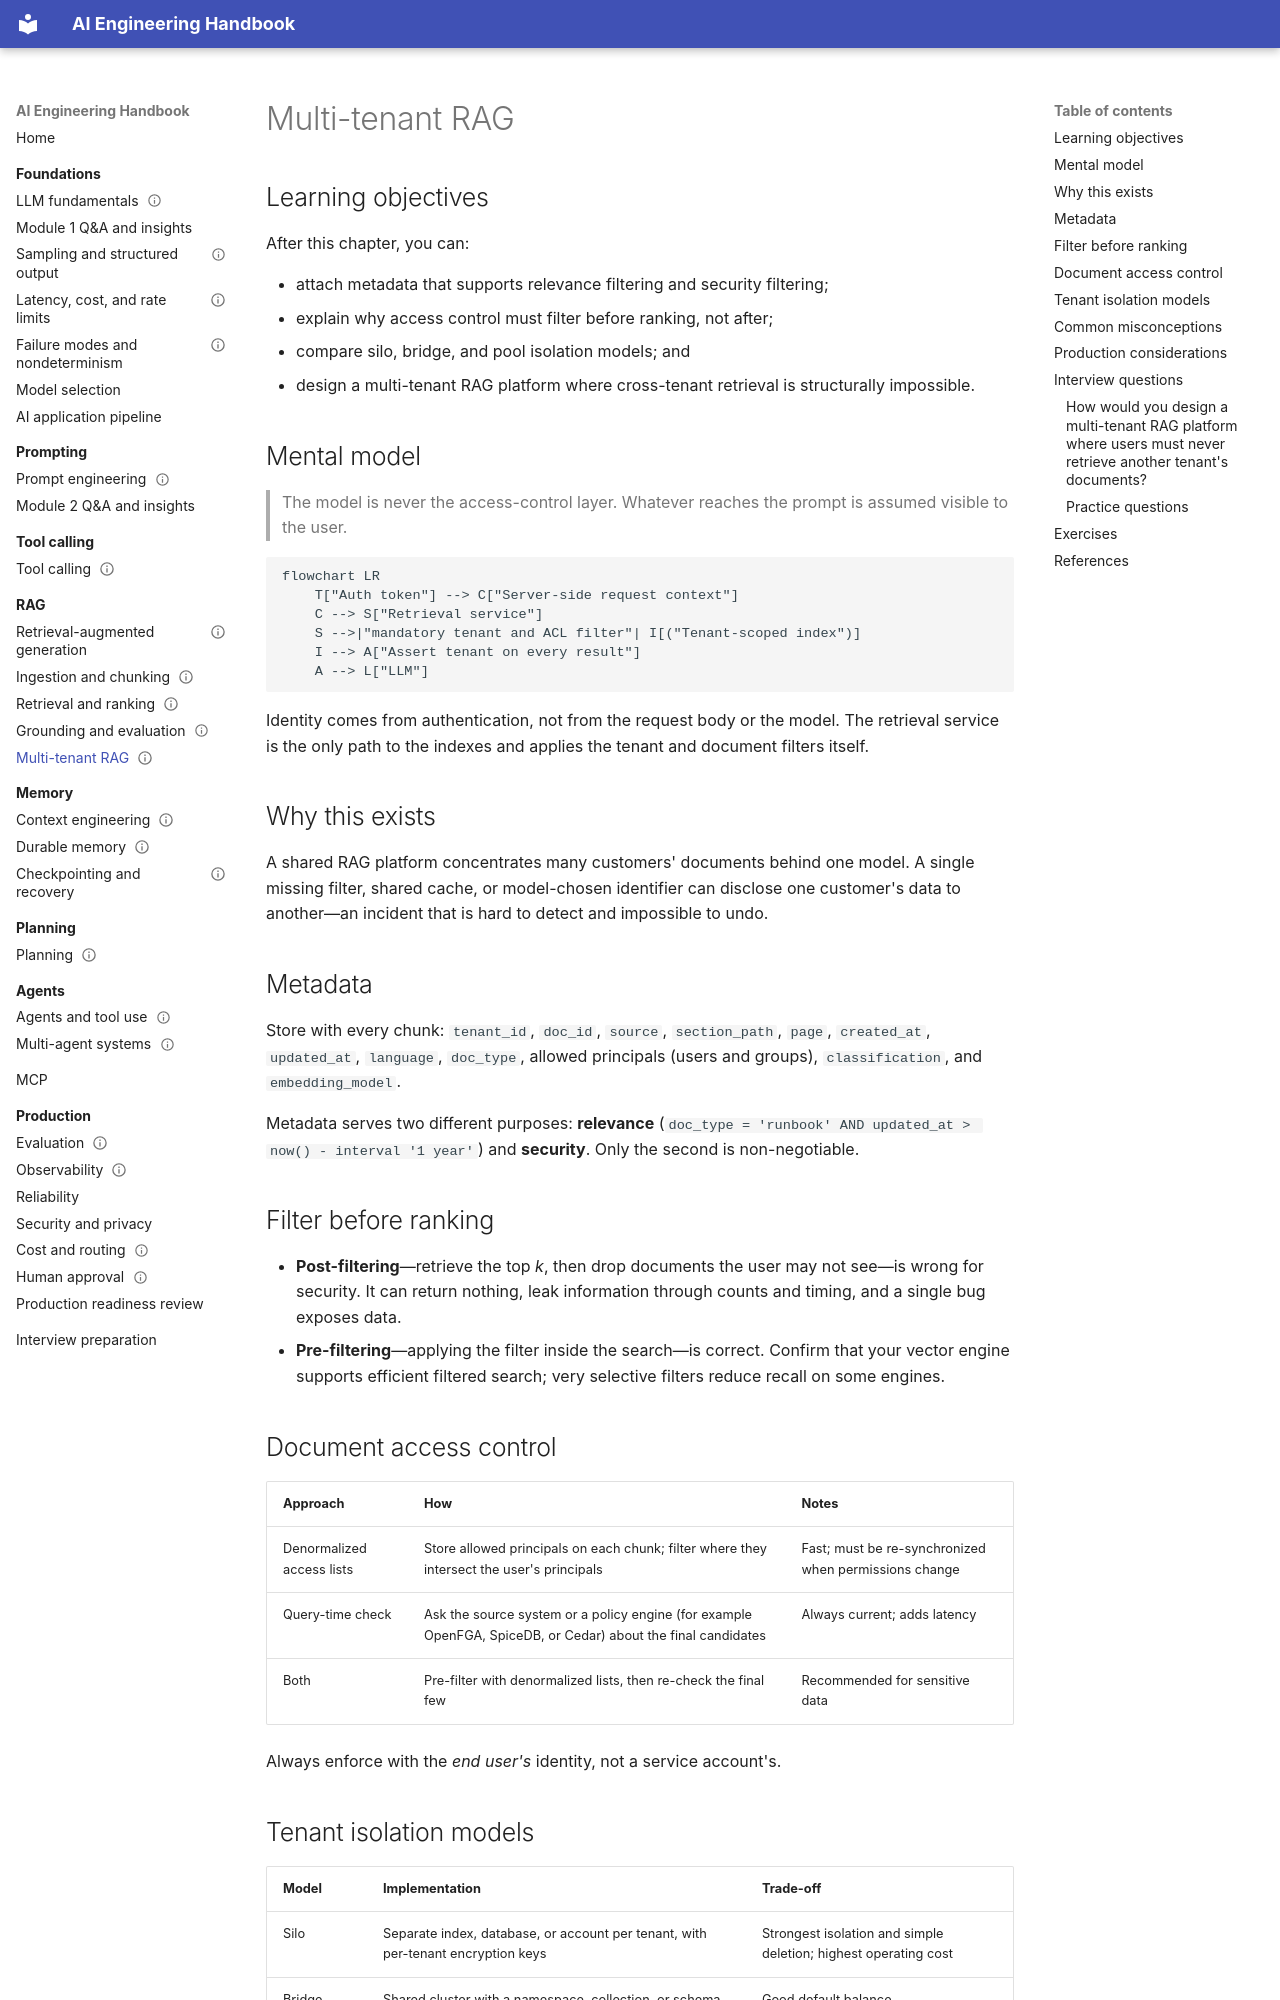

repository: Sourabhchrs93/ai-engineering-handbook · page: rag/multi-tenant-rag/index.html · generator: mkdocs

---
title: Multi-tenant RAG
prerequisites:
  - Retrieval and ranking
  - Security and privacy
next:
  - Context engineering
difficulty: advanced
status: draft
---

# Multi-tenant RAG

## Learning objectives

After this chapter, you can:

- attach metadata that supports relevance filtering and security filtering;
- explain why access control must filter before ranking, not after;
- compare silo, bridge, and pool isolation models; and
- design a multi-tenant RAG platform where cross-tenant retrieval is structurally impossible.

## Mental model

> The model is never the access-control layer. Whatever reaches the prompt is assumed visible to the user.

```mermaid
flowchart LR
    T["Auth token"] --> C["Server-side request context"]
    C --> S["Retrieval service"]
    S -->|"mandatory tenant and ACL filter"| I[("Tenant-scoped index")]
    I --> A["Assert tenant on every result"]
    A --> L["LLM"]
```

Identity comes from authentication, not from the request body or the model. The retrieval service is the only path to the indexes and applies the tenant and document filters itself.

## Why this exists

A shared RAG platform concentrates many customers' documents behind one model. A single missing filter, shared cache, or model-chosen identifier can disclose one customer's data to another—an incident that is hard to detect and impossible to undo.

## Metadata

Store with every chunk: `tenant_id`, `doc_id`, `source`, `section_path`, `page`, `created_at`, `updated_at`, `language`, `doc_type`, allowed principals (users and groups), `classification`, and `embedding_model`.

Metadata serves two different purposes: **relevance** (`doc_type = 'runbook' AND updated_at > now() - interval '1 year'`) and **security**. Only the second is non-negotiable.

## Filter before ranking

- **Post-filtering**—retrieve the top *k*, then drop documents the user may not see—is wrong for security. It can return nothing, leak information through counts and timing, and a single bug exposes data.
- **Pre-filtering**—applying the filter inside the search—is correct. Confirm that your vector engine supports efficient filtered search; very selective filters reduce recall on some engines.

## Document access control

| Approach | How | Notes |
| --- | --- | --- |
| Denormalized access lists | Store allowed principals on each chunk; filter where they intersect the user's principals | Fast; must be re-synchronized when permissions change |
| Query-time check | Ask the source system or a policy engine (for example OpenFGA, SpiceDB, or Cedar) about the final candidates | Always current; adds latency |
| Both | Pre-filter with denormalized lists, then re-check the final few | Recommended for sensitive data |

Always enforce with the *end user's* identity, not a service account's.

## Tenant isolation models

| Model | Implementation | Trade-off |
| --- | --- | --- |
| Silo | Separate index, database, or account per tenant, with per-tenant encryption keys | Strongest isolation and simple deletion; highest operating cost |
| Bridge | Shared cluster with a namespace, collection, or schema per tenant | Good default balance |
| Pool | Shared index with a `tenant_id` filter on every row, ideally enforced by PostgreSQL row-level security | Cheapest; correctness depends on the filter never being skipped |

Large or regulated tenants often warrant a silo while the long tail shares a bridge or pool. AWS describes these models for RAG in [multi-tenancy in RAG applications](https://aws.amazon.com/blogs/machine-learning/multi-tenancy-in-rag-applications-in-a-single-amazon-bedrock-knowledge-base-with-metadata-filtering/).
